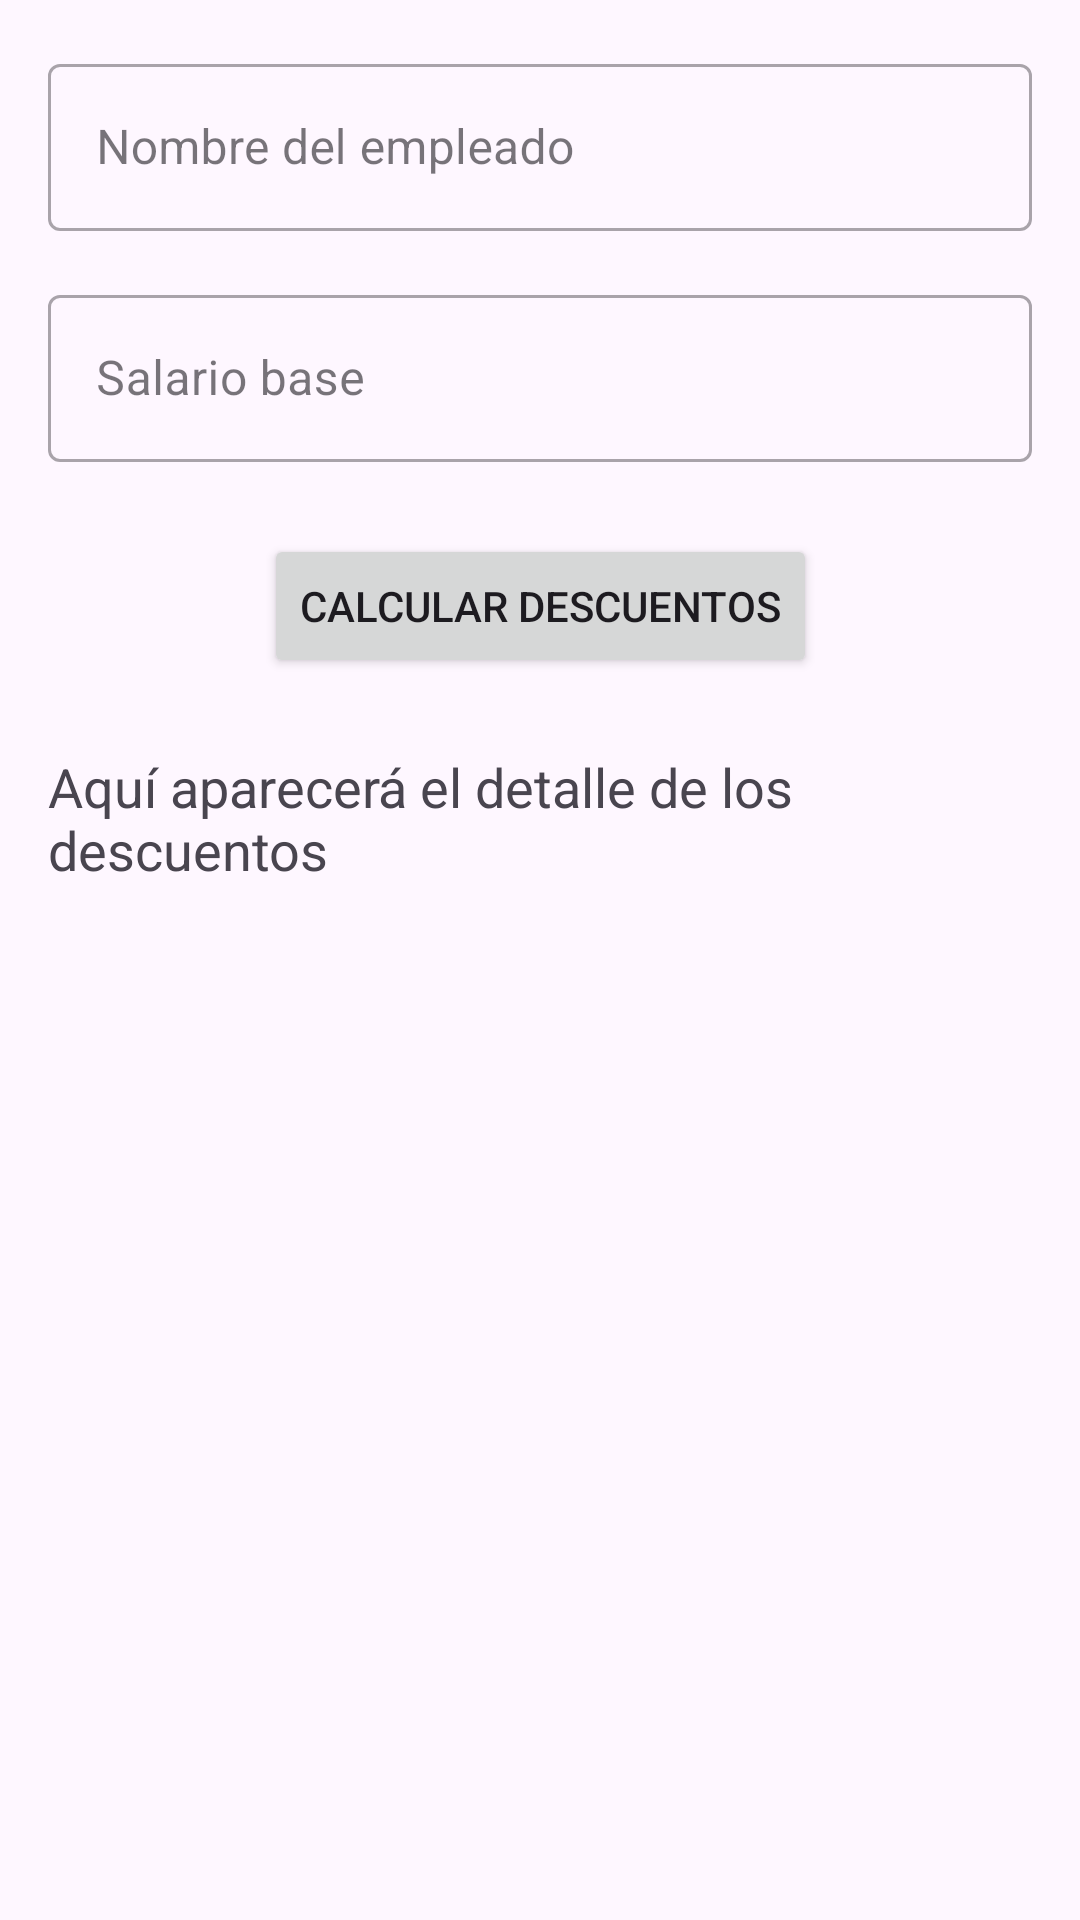

Produce the Android XML layout that renders to this screen, including the resource entries it uses.
<!-- AndroidManifest.xml: application theme Theme.DSMDesafioPractico01 -->
<!-- res/layout/activity_salary.xml -->
<?xml version="1.0" encoding="utf-8"?>
<androidx.constraintlayout.widget.ConstraintLayout
    xmlns:android="http://schemas.android.com/apk/res/android"
    xmlns:app="http://schemas.android.com/apk/res-auto"
    android:id="@+id/salary_main"
    android:layout_width="match_parent"
    android:layout_height="match_parent"
    android:padding="16dp"
    android:background="?android:attr/colorBackground">

    
    <com.google.android.material.textfield.TextInputLayout
        android:id="@+id/tilNombre"
        style="@style/Widget.MaterialComponents.TextInputLayout.OutlinedBox"
        android:layout_width="0dp"
        android:layout_height="wrap_content"
        android:hint="Nombre del empleado"
        app:boxBackgroundMode="outline"
        app:layout_constraintTop_toTopOf="parent"
        app:layout_constraintStart_toStartOf="parent"
        app:layout_constraintEnd_toEndOf="parent">

        <com.google.android.material.textfield.TextInputEditText
            android:id="@+id/etNombre"
            android:layout_width="match_parent"
            android:layout_height="wrap_content"
            android:inputType="textPersonName" />
    </com.google.android.material.textfield.TextInputLayout>

    
    <com.google.android.material.textfield.TextInputLayout
        android:id="@+id/tilSalario"
        style="@style/Widget.MaterialComponents.TextInputLayout.OutlinedBox"
        android:layout_width="0dp"
        android:layout_height="wrap_content"
        android:hint="Salario base"
        app:boxBackgroundMode="outline"
        android:layout_marginTop="16dp"
        app:layout_constraintTop_toBottomOf="@id/tilNombre"
        app:layout_constraintStart_toStartOf="parent"
        app:layout_constraintEnd_toEndOf="parent">

        <com.google.android.material.textfield.TextInputEditText
            android:id="@+id/etSalario"
            android:layout_width="match_parent"
            android:layout_height="wrap_content"
            android:inputType="numberDecimal" />
    </com.google.android.material.textfield.TextInputLayout>

    
    <Button
        android:id="@+id/btnCalcular"
        android:layout_width="wrap_content"
        android:layout_height="wrap_content"
        android:text="Calcular Descuentos"
        android:layout_marginTop="24dp"
        app:layout_constraintTop_toBottomOf="@id/tilSalario"
        app:layout_constraintStart_toStartOf="parent"
        app:layout_constraintEnd_toEndOf="parent" />

    
    <TextView
        android:id="@+id/tvResultado"
        android:layout_width="0dp"
        android:layout_height="wrap_content"
        android:text="Aquí aparecerá el detalle de los descuentos"
        android:textAppearance="@style/TextAppearance.AppCompat.Medium"
        android:layout_marginTop="24dp"
        app:layout_constraintTop_toBottomOf="@id/btnCalcular"
        app:layout_constraintStart_toStartOf="parent"
        app:layout_constraintEnd_toEndOf="parent" />

</androidx.constraintlayout.widget.ConstraintLayout>
<!-- resources referenced by this layout -->
<resources>
  <style name="Theme.DSMDesafioPractico01" parent="Base.Theme.DSMDesafioPractico01" />
  <style name="Base.Theme.DSMDesafioPractico01" parent="Theme.Material3.DayNight.NoActionBar">
          
          
      </style>
</resources>
